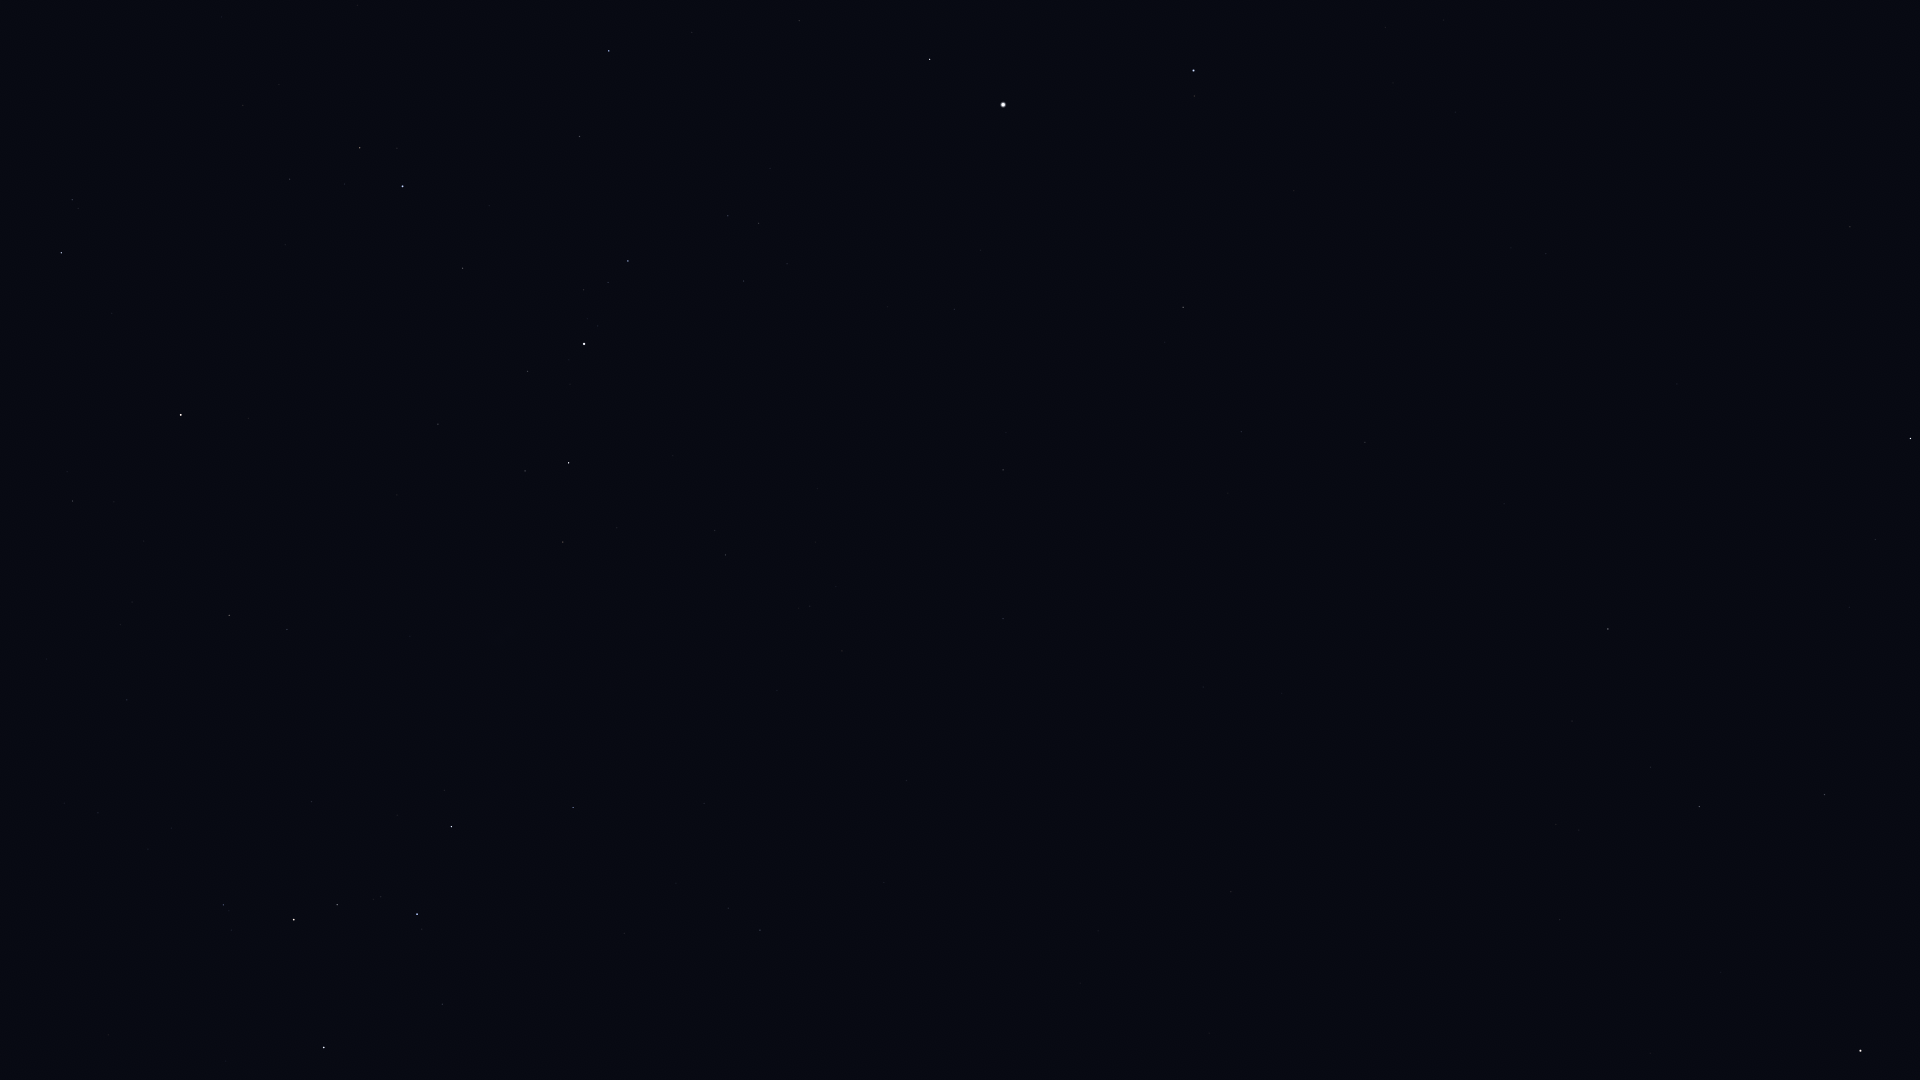

Values plotted in this chart, from the file beside it:
Star_ID, Name, X, Y
746, Caph, 324, 1048
2920, Fulu, 223, 905
3179, Schedar, 294, 920
3821, Achird, 337, 905
107418, Castula, 381, 897
6411, Adhil, 120, 625
6686, Ruchbah, 451, 827
7513, Titawin, 72, 501
7607, Nembus, 229, 615
8886, Segin, 573, 808
9640, Almach, 181, 415
10670, HIP 10670, 72, 200
12191, Buna, 296, 300
13192, Nushagak, 811, 854
13254, HIP 13254, 290, 179
13268, Miram, 563, 542
14328, HIP 14328, 569, 463
14576, Algol, 402, 186
14668, Misam, 463, 268
15863, Mirfak, 584, 344
16228, HIP 16228, 725, 555
17358, HIP 17358, 628, 261
17959, HIP 17959, 906, 781
18505, HIP 18505, 836, 587
18532, HIP 18532, 609, 51
22783, HIP 22783, 1003, 619
23416, Almaaz, 930, 59
24003, Mago, 1052, 694
24608, Capella, 1003, 105
25110, HIP 25110, 1098, 931
28360, Menkalinan, 1193, 71
30060, HIP 30060, 1241, 432
33449, HIP 33449, 1365, 442
36145, HIP 36145, 1546, 254
40687, Násti, 1566, 623
41075, Alsciaukat, 1850, 227
41704, Muscida, 1608, 629
44127, Talitha, 1910, 438
54061, Dubhe, 1860, 1051
